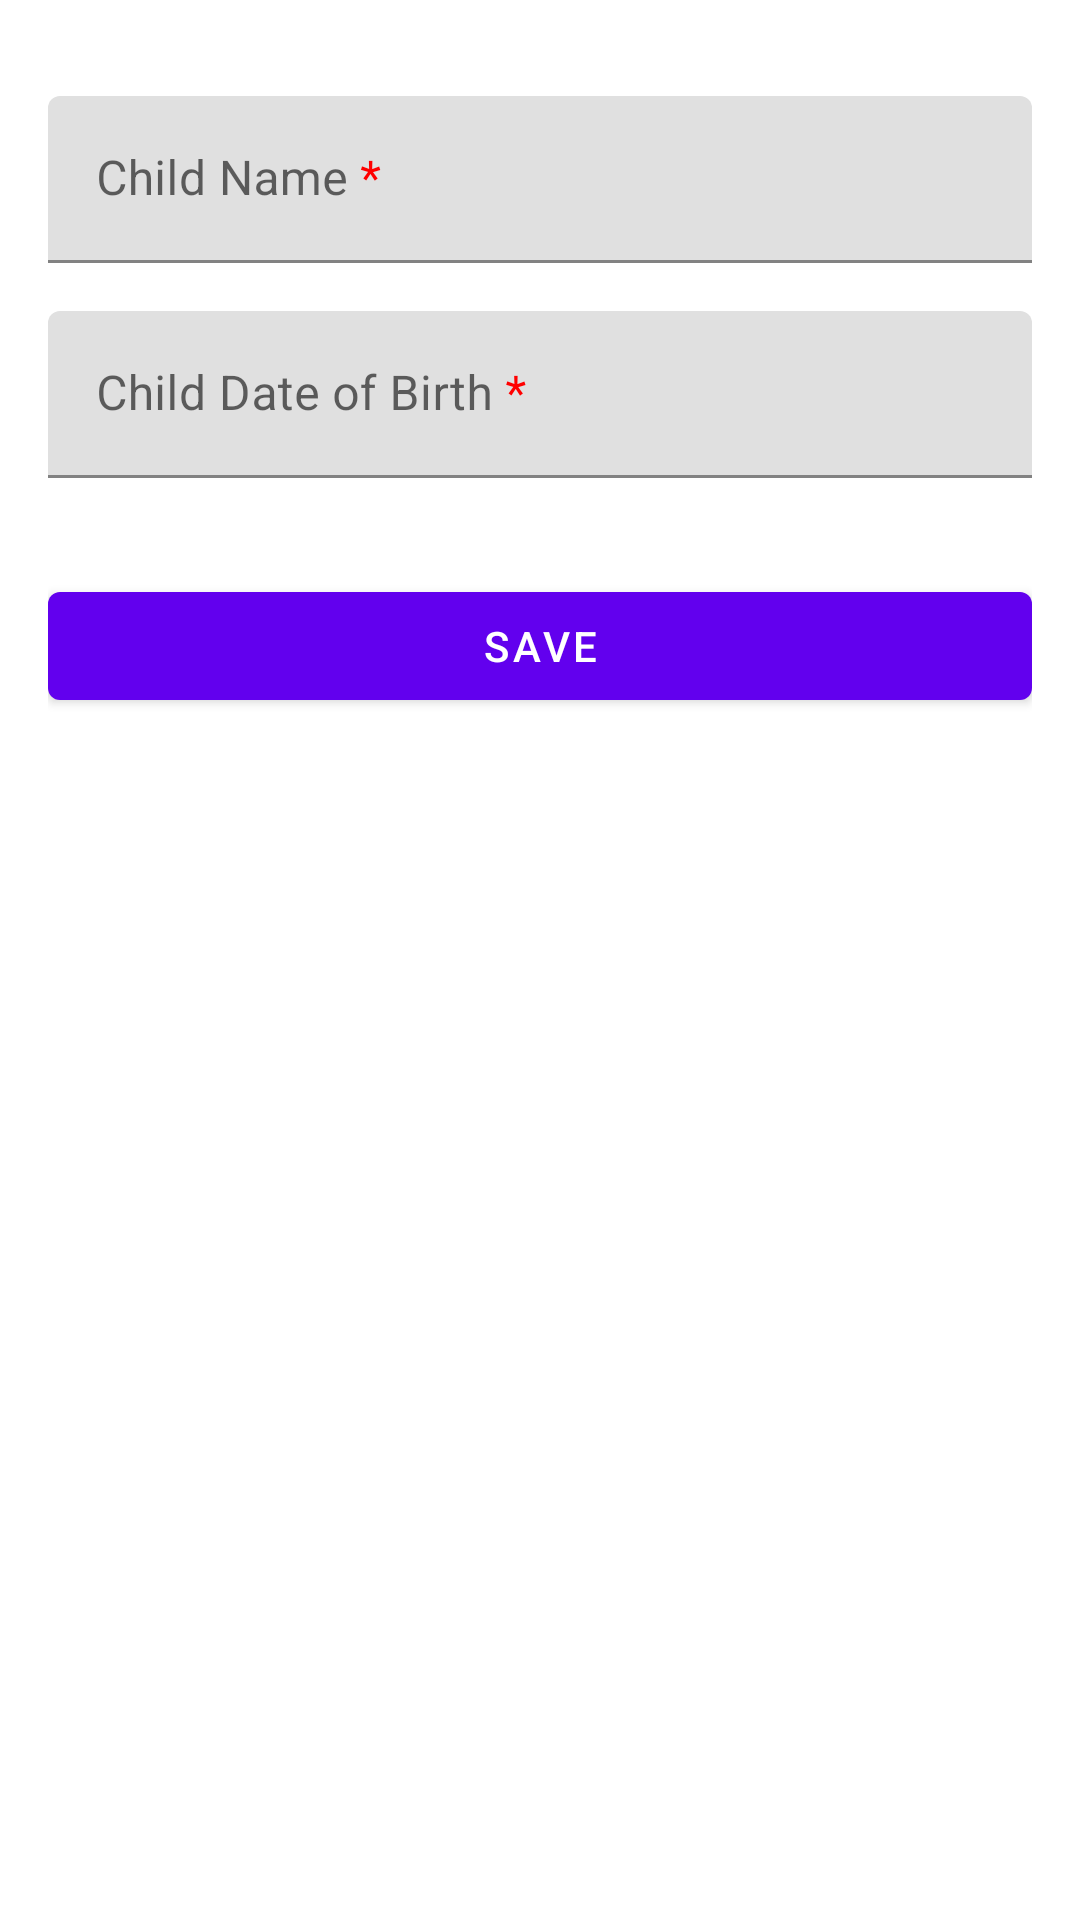

This screen was rendered from an Android layout file. Write that file and the resources it references.
<!-- AndroidManifest.xml: application theme Theme.QuickMemories -->
<!-- res/layout/fragment_add_edit_child.xml -->
<?xml version="1.0" encoding="utf-8"?>
<ScrollView xmlns:android="http://schemas.android.com/apk/res/android"
    xmlns:app="http://schemas.android.com/apk/res-auto"
    android:layout_width="match_parent"
    android:layout_height="match_parent">

    <androidx.constraintlayout.widget.ConstraintLayout
        android:layout_width="match_parent"
        android:layout_height="wrap_content"
        android:layout_margin="@dimen/margin">

        <com.google.android.material.textfield.TextInputLayout
            android:id="@+id/child_name_label"
            android:layout_width="0dp"
            android:layout_height="wrap_content"
            android:layout_marginTop="@dimen/margin"
            android:hint="@string/child_name_req"
            app:layout_constraintEnd_toEndOf="parent"
            app:layout_constraintStart_toStartOf="parent"
            app:layout_constraintTop_toTopOf="parent">

            <com.google.android.material.textfield.TextInputEditText
                android:id="@+id/child_name_add"
                android:layout_width="match_parent"
                android:layout_height="match_parent"
                android:inputType="textNoSuggestions"
                android:singleLine="true" />
        </com.google.android.material.textfield.TextInputLayout>

        <com.google.android.material.textfield.TextInputLayout
            android:id="@+id/child_dob_label"
            android:layout_width="0dp"
            android:layout_height="wrap_content"
            android:layout_marginTop="@dimen/margin"
            android:hint="@string/child_dob_req"
            app:layout_constraintEnd_toEndOf="parent"
            app:layout_constraintStart_toStartOf="parent"
            app:layout_constraintTop_toBottomOf="@+id/child_name_label">

            <com.google.android.material.textfield.TextInputEditText
                android:id="@+id/child_dob_add"
                android:layout_width="match_parent"
                android:layout_height="match_parent"
                android:inputType="textNoSuggestions"
                android:singleLine="true" />
        </com.google.android.material.textfield.TextInputLayout>



        <Button
            android:id="@+id/button_save_child"
            android:layout_width="0dp"
            android:layout_height="wrap_content"
            android:layout_marginTop="32dp"
            android:text="@string/save_action"
            app:layout_constraintEnd_toEndOf="parent"
            app:layout_constraintStart_toStartOf="parent"
            app:layout_constraintTop_toBottomOf="@+id/child_dob_label" />

    </androidx.constraintlayout.widget.ConstraintLayout>
</ScrollView>
<!-- resources referenced by this layout -->
<resources>
  <dimen name="margin">16dp</dimen>
  <string name="child_dob_req">Child Date of Birth <font color="#FF0000">*</font></string>
  <string name="child_name_req">Child Name <font color="#FF0000">*</font></string>
  <string name="save_action">Save</string>
  <style name="Theme.QuickMemories" parent="Theme.MaterialComponents.DayNight.DarkActionBar">
          
          <item name="colorPrimary">@color/purple_500</item>
          <item name="colorPrimaryVariant">@color/purple_700</item>
          <item name="colorOnPrimary">@color/white</item>
          
          <item name="colorSecondary">@color/teal_200</item>
          <item name="colorSecondaryVariant">@color/teal_700</item>
          <item name="colorOnSecondary">@color/black</item>
          
          <item name="android:statusBarColor" tools:targetApi="l">?attr/colorPrimaryVariant</item>
          
      </style>
  <!-- not gathered from this repository: default colours our renderer supplied (Android Studio template values) -->
  <color name="purple_500">#FF6200EE</color>
  <color name="purple_700">#FF3700B3</color>
  <color name="teal_200">#FF03DAC5</color>
  <color name="teal_700">#FF018786</color>
  <color name="black">#FF000000</color>
  <color name="white">#FFFFFFFF</color>
</resources>
